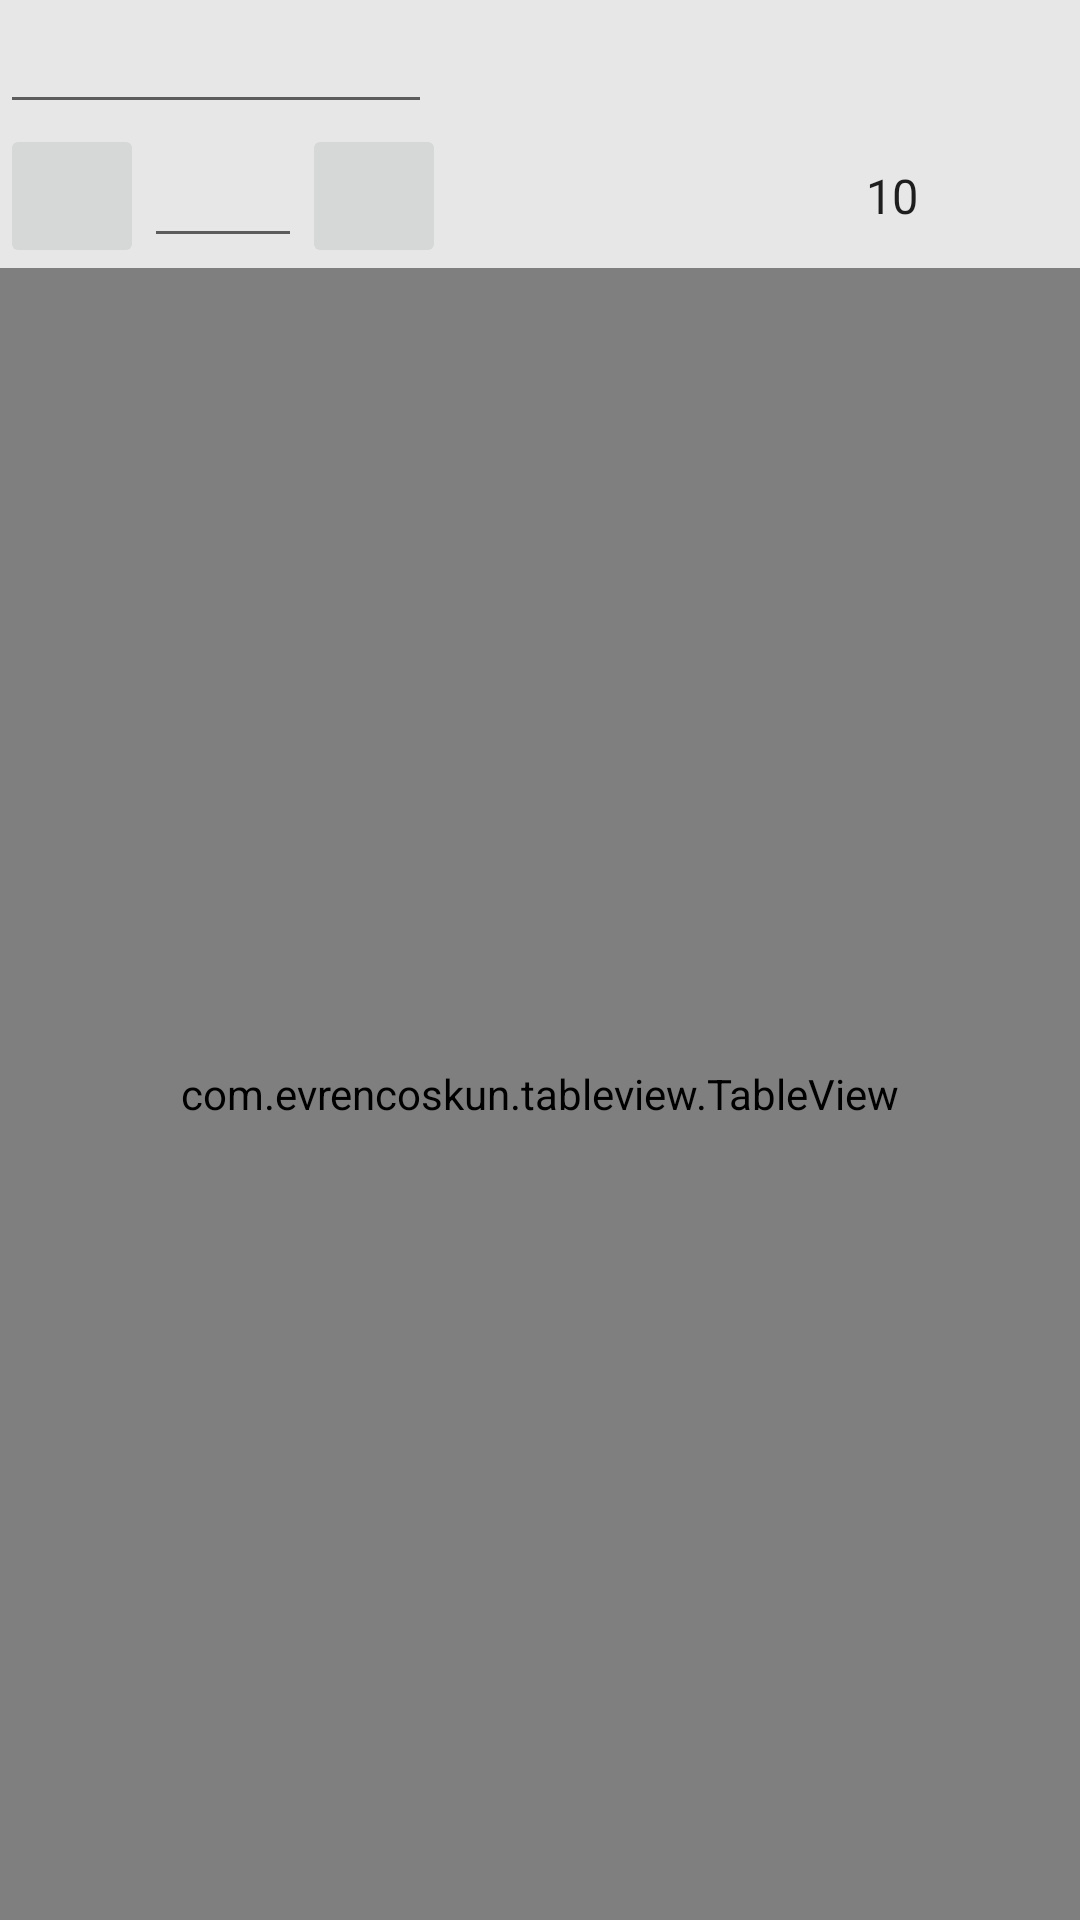

The Android layout XML behind this screen, and the referenced resources:
<!-- AndroidManifest.xml: application theme AppTheme -->
<!-- res/layout/activity_table_view.xml -->
<RelativeLayout
    android:id="@+id/fragment_container"
    xmlns:android="http://schemas.android.com/apk/res/android"
    xmlns:app="http://schemas.android.com/apk/res-auto"
    android:layout_width="match_parent"
    android:layout_height="match_parent"
    android:background="@color/bg_line"
    android:focusableInTouchMode="true">


    <LinearLayout
        android:id="@+id/table_test_container"
        android:layout_width="match_parent"
        android:layout_height="wrap_content"
        android:orientation="vertical">

        <LinearLayout
            android:id="@+id/search_field"
            android:layout_width="match_parent"
            android:layout_height="wrap_content"
            android:gravity="center_vertical"
            android:orientation="horizontal"
            android:weightSum="100">

            <EditText
                android:id="@+id/query_string"
                android:layout_width="0dp"
                android:layout_height="wrap_content"
                android:layout_weight="40"
                android:inputType="textNoSuggestions"/>

            <Spinner
                android:id="@+id/mood_spinner"
                android:layout_width="0dp"
                android:layout_height="wrap_content"
                android:layout_weight="30"
                android:background="@android:color/transparent"
                android:entries="@array/moods"/>

            <Spinner
                android:id="@+id/gender_spinner"
                android:layout_width="0dp"
                android:layout_height="wrap_content"
                android:layout_weight="30"
                android:background="@android:color/transparent"
                android:entries="@array/gender"/>
        </LinearLayout>

        <LinearLayout
            android:layout_width="match_parent"
            android:layout_height="wrap_content"
            android:gravity="center_vertical"
            android:orientation="horizontal"
            android:weightSum="100">

            <ImageButton
                android:id="@+id/previous_button"
                android:layout_width="48dp"
                android:layout_height="48dp"
                app:srcCompat="@drawable/ic_previous"/>

            <EditText
                android:id="@+id/page_number_text"
                android:layout_width="0dp"
                android:layout_height="wrap_content"
                android:layout_weight="20"
                android:inputType="number"/>

            <ImageButton
                android:id="@+id/next_button"
                android:layout_width="48dp"
                android:layout_height="48dp"
                app:srcCompat="@drawable/ic_next"/>

            <TextView
                android:id="@+id/table_details"
                android:layout_width="0dp"
                android:layout_height="wrap_content"
                android:layout_weight="50"/>

            <Spinner
                android:id="@+id/items_per_page_spinner"
                android:layout_width="0dp"
                android:layout_height="wrap_content"
                android:layout_weight="30"
                android:background="@android:color/transparent"
                android:entries="@array/items_per_page"/>
        </LinearLayout>
    </LinearLayout>

    <com.evrencoskun.tableview.TableView
        android:id="@+id/tableview"
        android:layout_width="match_parent"
        android:layout_height="match_parent"
        android:layout_below="@+id/table_test_container">

    </com.evrencoskun.tableview.TableView>
</RelativeLayout>
<!-- resources referenced by this layout -->
<resources>
  <string-array name="gender">
          <item />
          <item>Male</item>
          <item>Female</item>
      </string-array>
  <string-array name="items_per_page">
          <item>10</item>
          <item>20</item>
          <item>25</item>
          <item>50</item>
          <item>All</item>
      </string-array>
  <string-array name="moods">
          <item />
          <item>Happy</item>
          <item>Sad</item>
      </string-array>
  <color name="bg_line">#E7E7E7</color>
  <style name="AppTheme" parent="Theme.AppCompat.Light.NoActionBar">
          
          <item name="colorPrimary">@color/colorPrimary</item>
          <item name="colorPrimaryDark">@color/colorPrimaryDark</item>
          <item name="colorAccent">@color/colorAccent</item>
      </style>
  <color name="colorPrimary">#008577</color>
  <color name="colorPrimaryDark">#00574B</color>
  <color name="colorAccent">#D81B60</color>
</resources>
